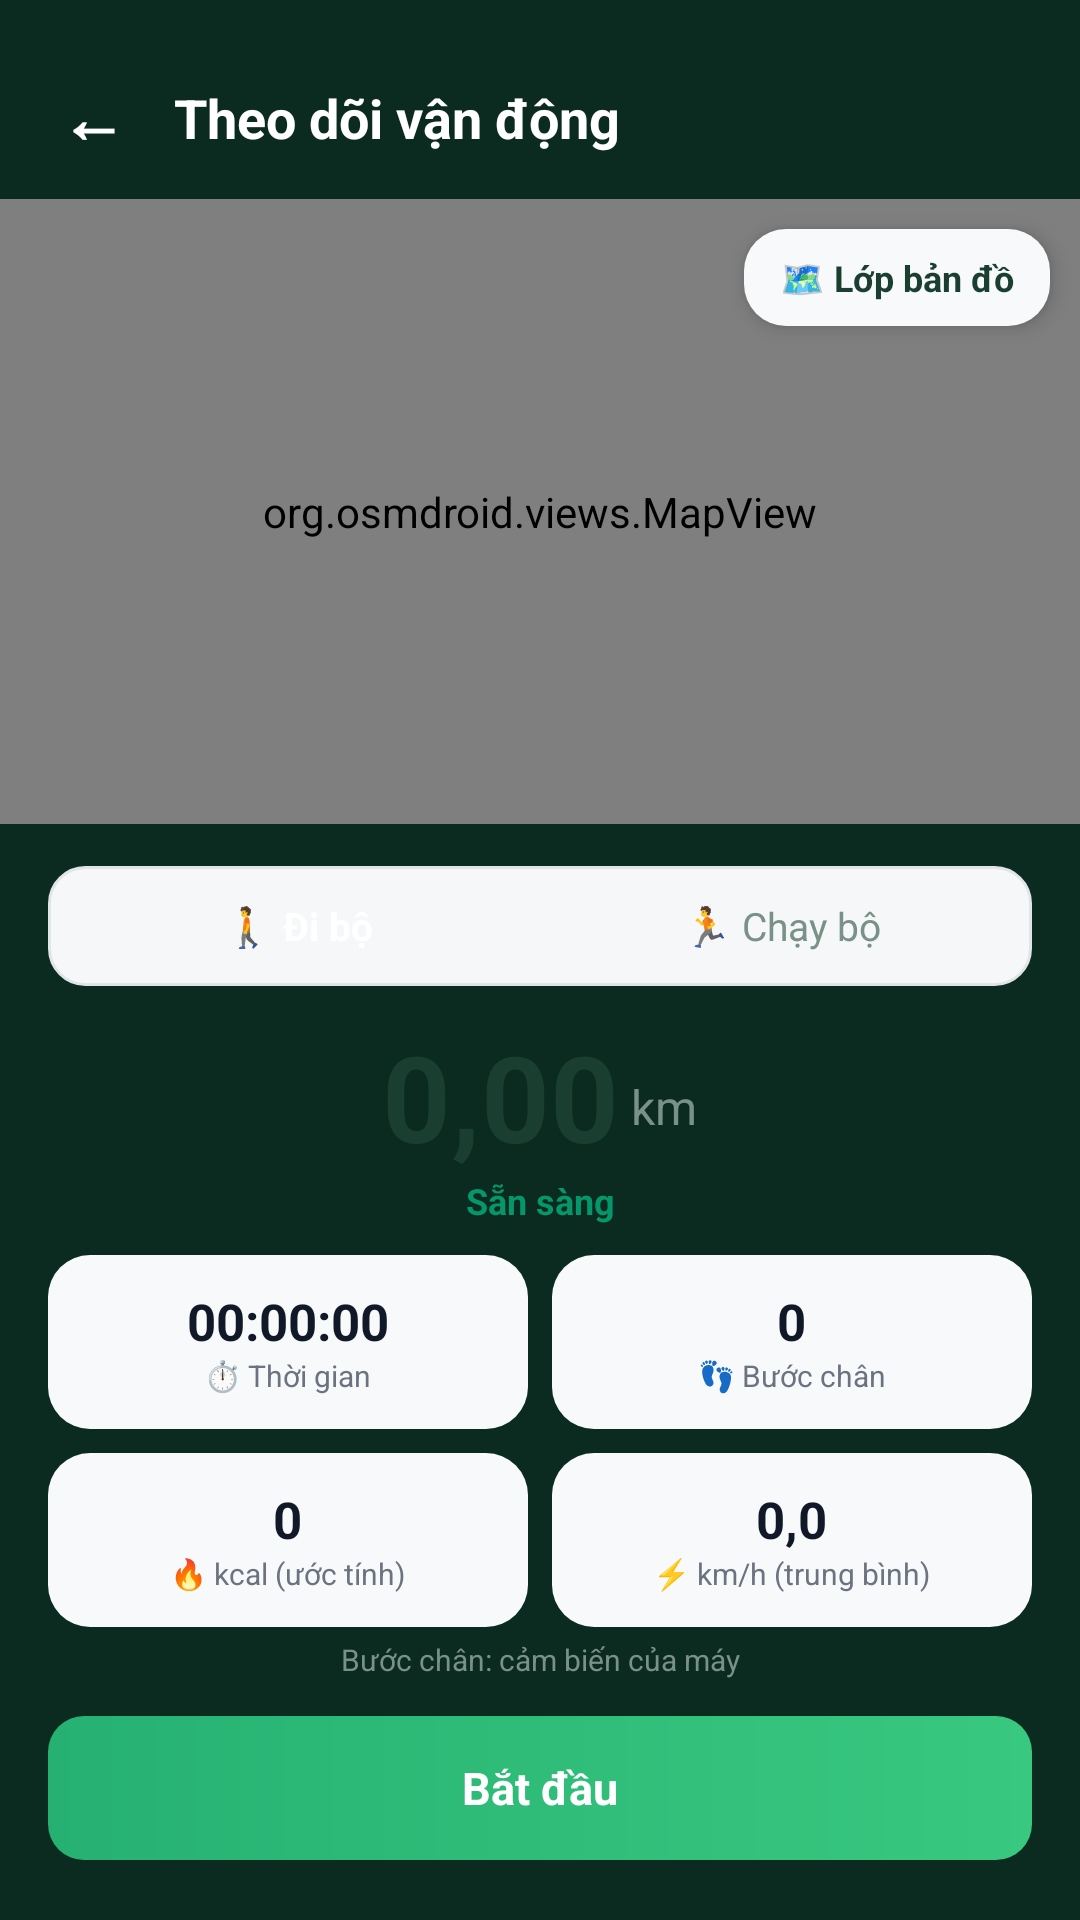

Produce the Android XML layout that renders to this screen, including the resource entries it uses.
<!-- AndroidManifest.xml: application theme Theme.HealthGymApp -->
<!-- res/layout/activity_tracking.xml -->
<?xml version="1.0" encoding="utf-8"?>
<LinearLayout xmlns:android="http://schemas.android.com/apk/res/android"
    android:layout_width="match_parent"
    android:layout_height="match_parent"
    android:orientation="vertical"
    android:background="#0B2B20">

    
    <LinearLayout
        android:layout_width="match_parent"
        android:layout_height="wrap_content"
        android:orientation="horizontal"
        android:gravity="center_vertical"
        android:paddingHorizontal="20dp"
        android:paddingTop="24dp"
        android:paddingBottom="12dp">

        <TextView
            android:id="@+id/btnBack"
            android:layout_width="wrap_content"
            android:layout_height="wrap_content"
            android:text="←"
            android:textColor="#FFFFFF"
            android:textSize="22sp"
            android:textStyle="bold"
            android:clickable="true"
            android:focusable="true"
            android:paddingEnd="16dp"/>

        <TextView
            android:layout_width="wrap_content"
            android:layout_height="wrap_content"
            android:text="Theo dõi vận động"
            android:textColor="#FFFFFF"
            android:textSize="18sp"
            android:textStyle="bold"/>
    </LinearLayout>

    
    <FrameLayout
        android:layout_width="match_parent"
        android:layout_height="0dp"
        android:layout_weight="1"
        android:minHeight="180dp">

        <org.osmdroid.views.MapView
            android:id="@+id/mapView"
            android:layout_width="match_parent"
            android:layout_height="match_parent"/>

        <TextView
            android:id="@+id/btnMapLayer"
            android:layout_width="wrap_content"
            android:layout_height="wrap_content"
            android:layout_gravity="top|end"
            android:layout_margin="10dp"
            android:background="@drawable/bg_stat_item"
            android:paddingHorizontal="12dp"
            android:paddingVertical="8dp"
            android:text="🗺️ Lớp bản đồ"
            android:textColor="#1A3E30"
            android:textSize="12sp"
            android:textStyle="bold"
            android:elevation="4dp"
            android:clickable="true"
            android:focusable="true"/>
    </FrameLayout>

    
    <LinearLayout
        android:layout_width="match_parent"
        android:layout_height="wrap_content"
        android:orientation="vertical"
        android:background="@drawable/bg_card_white"
        android:paddingHorizontal="16dp"
        android:paddingTop="14dp"
        android:paddingBottom="20dp">

        
        <LinearLayout
            android:layout_width="match_parent"
            android:layout_height="40dp"
            android:orientation="horizontal"
            android:background="@drawable/bg_edit_text"
            android:padding="3dp"
            android:layout_marginBottom="10dp">

            <TextView
                android:id="@+id/tvTypeWalk"
                android:layout_width="0dp"
                android:layout_height="match_parent"
                android:layout_weight="1"
                android:gravity="center"
                android:text="🚶 Đi bộ"
                android:textColor="#FFFFFF"
                android:textStyle="bold"
                android:textSize="13sp"
                android:clickable="true"
                android:focusable="true"/>

            <TextView
                android:id="@+id/tvTypeRun"
                android:layout_width="0dp"
                android:layout_height="match_parent"
                android:layout_weight="1"
                android:gravity="center"
                android:text="🏃 Chạy bộ"
                android:textColor="#7A9187"
                android:textSize="13sp"
                android:clickable="true"
                android:focusable="true"/>
        </LinearLayout>

        
        <LinearLayout
            android:layout_width="match_parent"
            android:layout_height="wrap_content"
            android:orientation="horizontal"
            android:gravity="center|bottom">

            <TextView
                android:id="@+id/tvDistance"
                android:layout_width="wrap_content"
                android:layout_height="wrap_content"
                android:text="0,00"
                android:textColor="#1A3E30"
                android:textSize="40sp"
                android:textStyle="bold"/>

            <TextView
                android:layout_width="wrap_content"
                android:layout_height="wrap_content"
                android:text=" km"
                android:textColor="#7A9187"
                android:textSize="16sp"
                android:layout_marginBottom="6dp"/>
        </LinearLayout>

        <TextView
            android:id="@+id/tvStatus"
            android:layout_width="match_parent"
            android:layout_height="wrap_content"
            android:gravity="center"
            android:text="Sẵn sàng"
            android:textColor="#059669"
            android:textSize="12sp"
            android:textStyle="bold"
            android:layout_marginBottom="10dp"/>

        
        <LinearLayout
            android:layout_width="match_parent"
            android:layout_height="wrap_content"
            android:orientation="horizontal"
            android:layout_marginBottom="8dp">

            <LinearLayout
                android:layout_width="0dp"
                android:layout_height="58dp"
                android:layout_weight="1"
                android:background="@drawable/bg_stat_item"
                android:orientation="vertical"
                android:gravity="center"
                android:layout_marginEnd="4dp">
                <TextView
                    android:id="@+id/tvTime"
                    android:layout_width="wrap_content"
                    android:layout_height="wrap_content"
                    android:text="00:00:00"
                    android:textColor="#111827"
                    android:textStyle="bold"
                    android:textSize="17sp"/>
                <TextView
                    android:layout_width="wrap_content"
                    android:layout_height="wrap_content"
                    android:text="⏱️ Thời gian"
                    android:textColor="#6B7280"
                    android:textSize="10sp"/>
            </LinearLayout>

            <LinearLayout
                android:layout_width="0dp"
                android:layout_height="58dp"
                android:layout_weight="1"
                android:background="@drawable/bg_stat_item"
                android:orientation="vertical"
                android:gravity="center"
                android:layout_marginStart="4dp">
                <TextView
                    android:id="@+id/tvSteps"
                    android:layout_width="wrap_content"
                    android:layout_height="wrap_content"
                    android:text="0"
                    android:textColor="#111827"
                    android:textStyle="bold"
                    android:textSize="17sp"/>
                <TextView
                    android:layout_width="wrap_content"
                    android:layout_height="wrap_content"
                    android:text="👣 Bước chân"
                    android:textColor="#6B7280"
                    android:textSize="10sp"/>
            </LinearLayout>
        </LinearLayout>

        
        <LinearLayout
            android:layout_width="match_parent"
            android:layout_height="wrap_content"
            android:orientation="horizontal"
            android:layout_marginBottom="4dp">

            <LinearLayout
                android:layout_width="0dp"
                android:layout_height="58dp"
                android:layout_weight="1"
                android:background="@drawable/bg_stat_item"
                android:orientation="vertical"
                android:gravity="center"
                android:layout_marginEnd="4dp">
                <TextView
                    android:id="@+id/tvCalories"
                    android:layout_width="wrap_content"
                    android:layout_height="wrap_content"
                    android:text="0"
                    android:textColor="#111827"
                    android:textStyle="bold"
                    android:textSize="17sp"/>
                <TextView
                    android:layout_width="wrap_content"
                    android:layout_height="wrap_content"
                    android:text="🔥 kcal (ước tính)"
                    android:textColor="#6B7280"
                    android:textSize="10sp"/>
            </LinearLayout>

            <LinearLayout
                android:layout_width="0dp"
                android:layout_height="58dp"
                android:layout_weight="1"
                android:background="@drawable/bg_stat_item"
                android:orientation="vertical"
                android:gravity="center"
                android:layout_marginStart="4dp">
                <TextView
                    android:id="@+id/tvSpeed"
                    android:layout_width="wrap_content"
                    android:layout_height="wrap_content"
                    android:text="0,0"
                    android:textColor="#111827"
                    android:textStyle="bold"
                    android:textSize="17sp"/>
                <TextView
                    android:layout_width="wrap_content"
                    android:layout_height="wrap_content"
                    android:text="⚡ km/h (trung bình)"
                    android:textColor="#6B7280"
                    android:textSize="10sp"/>
            </LinearLayout>
        </LinearLayout>

        <TextView
            android:id="@+id/tvStepSource"
            android:layout_width="match_parent"
            android:layout_height="wrap_content"
            android:gravity="center"
            android:text="Bước chân: cảm biến của máy"
            android:textColor="#7A9187"
            android:textSize="10sp"
            android:layout_marginBottom="12dp"/>

        
        <LinearLayout
            android:layout_width="match_parent"
            android:layout_height="wrap_content"
            android:orientation="horizontal">

            <TextView
                android:id="@+id/btnStartPause"
                android:layout_width="0dp"
                android:layout_height="48dp"
                android:layout_weight="1"
                android:background="@drawable/bg_gender_selected"
                android:gravity="center"
                android:text="Bắt đầu"
                android:textColor="#FFFFFF"
                android:textSize="15sp"
                android:textStyle="bold"
                android:clickable="true"
                android:focusable="true"/>

            <TextView
                android:id="@+id/btnStop"
                android:layout_width="0dp"
                android:layout_height="48dp"
                android:layout_weight="1"
                android:layout_marginStart="8dp"
                android:background="@drawable/bg_gender_unselected"
                android:gravity="center"
                android:text="Kết thúc"
                android:textColor="#1A3E30"
                android:textSize="15sp"
                android:textStyle="bold"
                android:visibility="gone"
                android:clickable="true"
                android:focusable="true"/>
        </LinearLayout>
    </LinearLayout>

</LinearLayout>
<!-- resources referenced by this layout -->
<resources>
  <!-- drawable bg_edit_text (drawable) -->
  <?xml version="1.0" encoding="utf-8"?>
  <shape xmlns:android="http://schemas.android.com/apk/res/android">
      <solid android:color="#F5F7F8" /> 
      <corners android:radius="12dp" /> 
      <stroke android:width="1dp" android:color="#E1E5E8" /> 
  </shape>
  <!-- drawable bg_gender_selected (drawable) -->
  <?xml version="1.0" encoding="utf-8"?>
  <shape xmlns:android="http://schemas.android.com/apk/res/android">
      <gradient
          android:startColor="#26B173"
          android:endColor="#39C87F"
          android:angle="0"/>
      <corners android:radius="12dp" />
  </shape>
  <!-- drawable bg_gender_unselected (drawable) -->
  <?xml version="1.0" encoding="utf-8"?>
  <shape xmlns:android="http://schemas.android.com/apk/res/android">
      <solid android:color="#F5F7F8" />
      <corners android:radius="12dp" />
      <stroke android:width="1dp" android:color="#E1E5E8" />
  </shape>
  <!-- drawable bg_stat_item (drawable) -->
  <?xml version="1.0" encoding="utf-8"?>
  <shape xmlns:android="http://schemas.android.com/apk/res/android"
      android:shape="rectangle">
      <solid android:color="#F7F9FA" />
      <corners android:radius="14dp" />
  </shape>
  <style name="Theme.HealthGymApp" parent="Base.Theme.HealthGymApp" />
  <style name="Base.Theme.HealthGymApp" parent="Theme.Material3.DayNight.NoActionBar">
          
          
      </style>
</resources>
